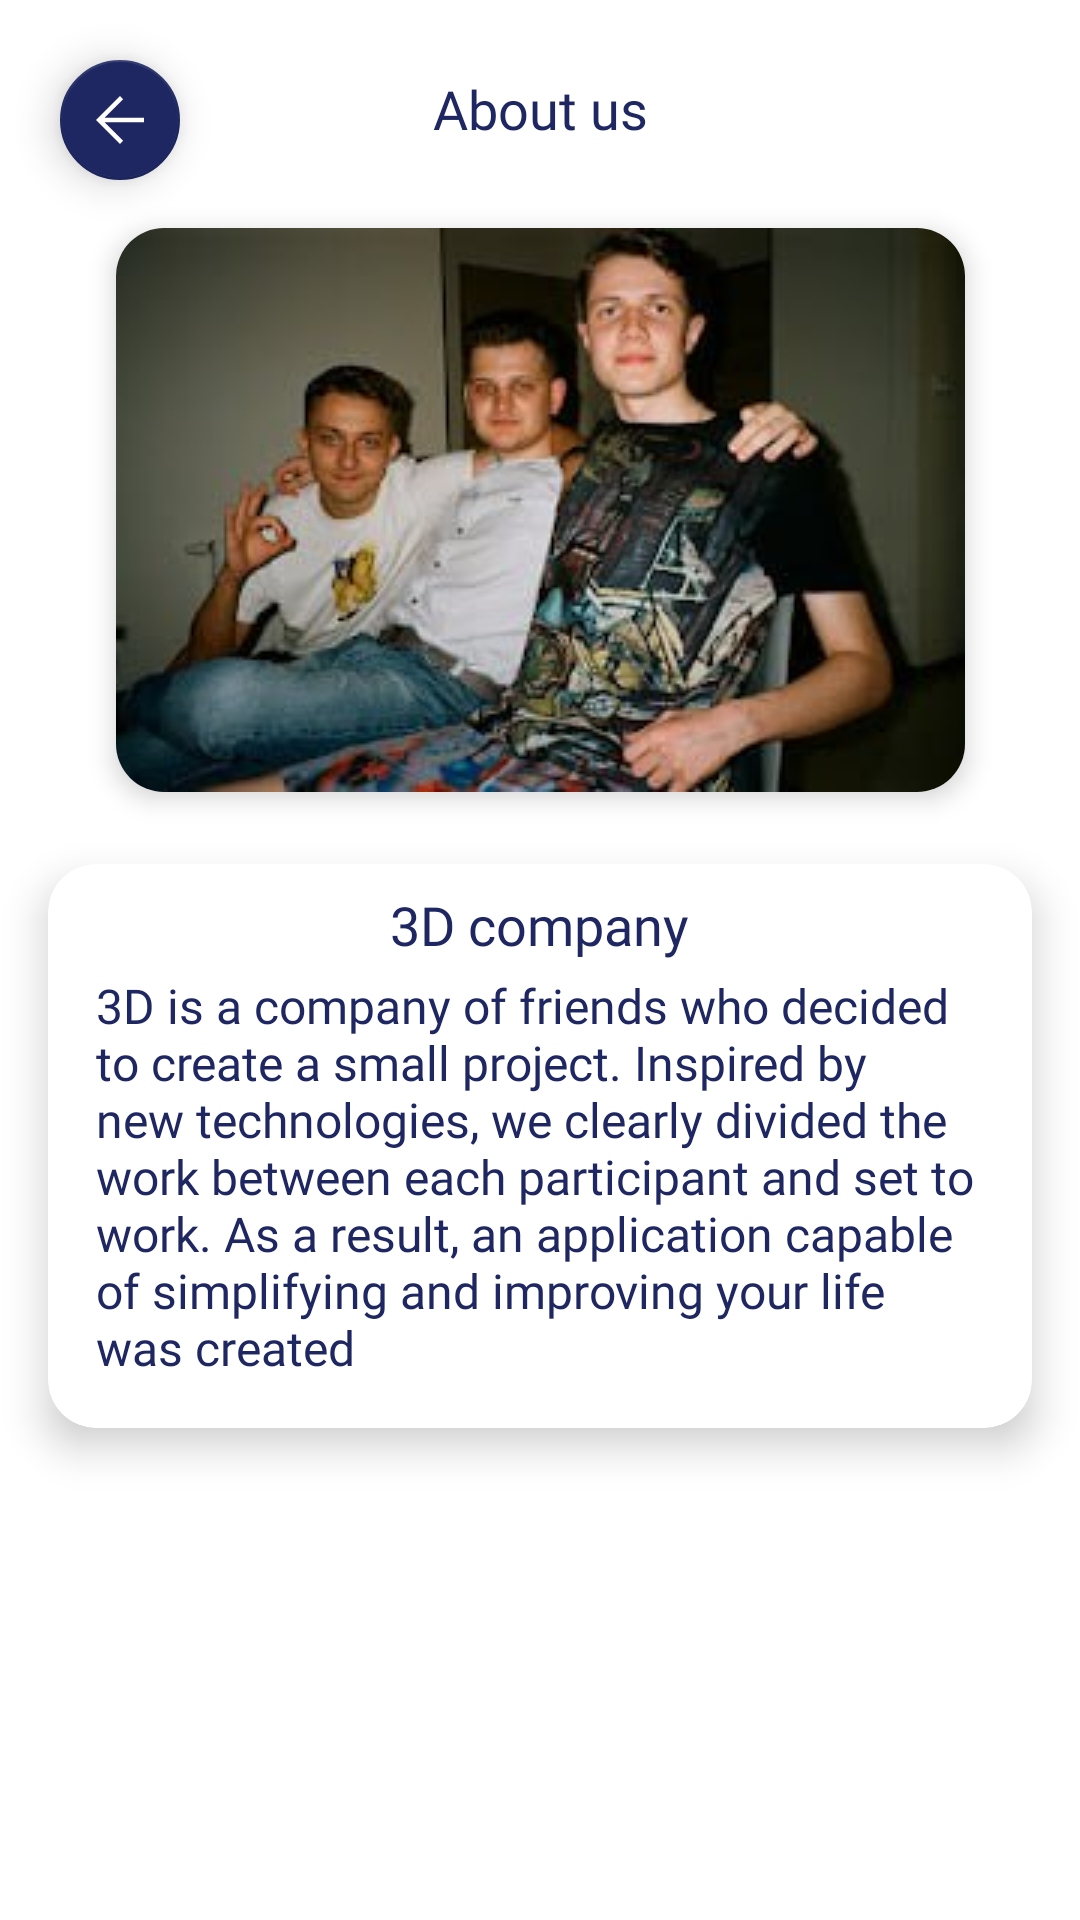

This screen was rendered from an Android layout file. Write that file and the resources it references.
<!-- AndroidManifest.xml: application theme Theme.Tripplannerapplication -->
<!-- res/layout/fragment_settings_about_us.xml -->
<?xml version="1.0" encoding="utf-8"?>
<androidx.constraintlayout.widget.ConstraintLayout xmlns:android="http://schemas.android.com/apk/res/android"
    xmlns:app="http://schemas.android.com/apk/res-auto"
    android:layout_width="match_parent"
    android:layout_height="match_parent">

    <com.google.android.material.floatingactionbutton.FloatingActionButton
        android:id="@+id/fab_back"
        style="@style/DefaultButtonStyle"
        android:layout_width="wrap_content"
        android:layout_height="wrap_content"
        android:layout_margin="16dp"
        android:background="@drawable/bg_trip_item_btn"
        android:contentDescription="TODO"
        android:src="@drawable/ic_arrow_back"
        app:fabSize="mini"
        app:layout_constraintStart_toStartOf="parent"
        app:layout_constraintTop_toTopOf="parent"
        app:maxImageSize="24dp"
        app:tint="@color/white" />

    <TextView
        android:id="@+id/tv_title"
        android:layout_width="wrap_content"
        android:layout_height="wrap_content"
        android:layout_marginTop="@dimen/third_margin"
        android:fontFamily="@font/baloo_bold"
        android:text="About us"
        android:textColor="@color/base_color_3"
        android:textSize="18sp"
        app:layout_constraintEnd_toEndOf="parent"
        app:layout_constraintStart_toStartOf="parent"
        app:layout_constraintTop_toTopOf="parent" />


    <com.google.android.material.card.MaterialCardView
        android:id="@+id/cv_3d"
        android:layout_width="wrap_content"
        android:layout_height="wrap_content"
        android:layout_marginTop="12dp"
        app:cardCornerRadius="16dp"
        app:cardElevation="5dp"
        app:layout_constraintEnd_toEndOf="parent"
        app:layout_constraintStart_toStartOf="parent"
        app:layout_constraintTop_toBottomOf="@id/fab_back">

        <ImageView
            android:id="@+id/iv_3d"
            android:layout_width="wrap_content"
            android:layout_height="wrap_content"
            android:src="@drawable/aboutus_1" />
    </com.google.android.material.card.MaterialCardView>

    <com.google.android.material.card.MaterialCardView
        android:id="@+id/cv_description"
        android:layout_width="0dp"
        android:layout_height="wrap_content"
        android:layout_marginTop="24dp"
        app:cardCornerRadius="16dp"
        app:cardElevation="8dp"
        android:layout_marginHorizontal="16dp"
        app:layout_constraintEnd_toEndOf="parent"
        app:layout_constraintStart_toStartOf="parent"
        app:layout_constraintTop_toBottomOf="@id/cv_3d">
    <LinearLayout
        android:layout_width="match_parent"
        android:layout_height="match_parent"
        android:orientation="vertical"
        >
    <TextView
        android:id="@+id/tv_name_title"
        android:layout_width="wrap_content"
        android:layout_height="wrap_content"
        android:layout_marginTop="@dimen/first_margin"
        android:fontFamily="@font/baloo_bold"
        android:text="3D company"
        android:textColor="@color/base_color_3"
        android:textSize="18sp"
        android:layout_gravity="center_horizontal"/>

    <TextView
        android:id="@+id/tv_name_description"
        android:layout_width="wrap_content"
        android:layout_height="wrap_content"
        android:layout_marginHorizontal="16dp"
        android:layout_marginTop="4dp"
        android:layout_marginBottom="@dimen/second_margin"
        android:fontFamily="@font/baloo_regular"
        android:text="3D is a company of friends who decided to create a small project. Inspired by new technologies, we clearly divided the work between each participant and set to work. As a result, an application capable of simplifying and improving your life was created"
        android:textAlignment="textStart"
        android:textColor="@color/base_color_3"
        android:textSize="16sp"
        app:layout_constraintEnd_toEndOf="parent"
        app:layout_constraintStart_toStartOf="parent"
        app:layout_constraintTop_toBottomOf="@id/tv_name_title" />
    </LinearLayout>
    </com.google.android.material.card.MaterialCardView>
</androidx.constraintlayout.widget.ConstraintLayout>
<!-- resources referenced by this layout -->
<resources>
  <color name="base_color_3">#1e2761</color>
  <color name="white">#FFFFFFFF</color>
  <dimen name="first_margin">8dp</dimen>
  <dimen name="second_margin">16dp</dimen>
  <dimen name="third_margin">24dp</dimen>
  <!-- drawable aboutus_1: jpeg bitmap (drawable, 14108 bytes) -->
  <!-- drawable bg_trip_item_btn (drawable) -->
  <?xml version="1.0" encoding="utf-8"?>
  <shape xmlns:android="http://schemas.android.com/apk/res/android" android:shape="oval">
      <solid android:color="@color/base_color_3"/>
      <stroke android:color="@color/black" android:width="1dp"/>
  </shape>
  <!-- drawable ic_arrow_back (drawable) -->
  <vector android:autoMirrored="true" android:height="48dp"
      android:viewportHeight="48" android:viewportWidth="48"
      android:width="48dp" xmlns:android="http://schemas.android.com/apk/res/android">
      <path android:fillColor="#FF000000" android:pathData="M24,40 L8,24 24,8l2.1,2.1 -12.4,12.4H40v3H13.7l12.4,12.4Z"/>
  </vector>
  <style name="DefaultButtonStyle">
          <item name="backgroundTint">@drawable/default_app_round_button</item>
          <item name="android:textAllCaps">false</item>
          <item name="elevation">8dp</item>
          <item name="android:textColor">@color/white</item>
      </style>
  <style name="Theme.Tripplannerapplication" parent="Theme.MaterialComponents.DayNight.DarkActionBar">
          
          <item name="colorPrimary">@color/purple_500</item>
          <item name="colorPrimaryVariant">@color/purple_700</item>
          <item name="colorOnPrimary">@color/white</item>
          
          <item name="colorSecondary">@color/teal_200</item>
          <item name="colorSecondaryVariant">@color/teal_700</item>
          <item name="colorOnSecondary">@color/black</item>
          
          <item name="android:statusBarColor" tools:targetApi="l">?attr/colorPrimaryVariant</item>
          
      </style>
  <color name="black">#FF000000</color>
  <!-- drawable default_app_round_button (drawable) -->
  <?xml version="1.0" encoding="utf-8" ?>
  <selector xmlns:android="http://schemas.android.com/apk/res/android">
      
      <item android:color="@color/base_color_3" android:state_enabled="true"  android:state_pressed="false">
          <shape android:shape="rectangle">
  
              <corners android:radius="@dimen/fourth_margin" />
  
              <solid android:color="@color/base_color_3" />
  
          </shape>
      </item>
      
  
  
      
      <item android:color="@color/base_color_3_disabled" android:elevation="0dp" android:state_enabled="true" android:state_pressed="true">
          <shape android:shape="rectangle">
  
              <corners android:radius="@dimen/fourth_margin" />
  
              <solid android:color="@color/base_color_3_disabled" />
  
          </shape>
      </item>
  
      
      <item android:color="@color/disabled_button" android:elevation="0dp" android:state_enabled="false">
          <shape android:shape="rectangle">
  
              <corners android:radius="@dimen/fourth_margin" />
  
              <solid android:color="@color/disabled_button" />
  
          </shape>
      </item>
  
      
      <item android:color="@color/base_color_3" android:elevation="0dp">
          <shape android:shape="rectangle">
  
              <corners android:radius="@dimen/fourth_margin" />
  
              <solid android:color="@color/base_color_3" />
  
          </shape>
      </item>
      
  </selector>
  <color name="purple_500">#FF6200EE</color>
  <color name="purple_700">#FF3700B3</color>
  <color name="teal_200">#FF03DAC5</color>
  <color name="teal_700">#FF018786</color>
  <dimen name="fourth_margin">32dp</dimen>
  <color name="base_color_3_disabled">#3C499C</color>
  <color name="disabled_button">#676A7C</color>
</resources>
